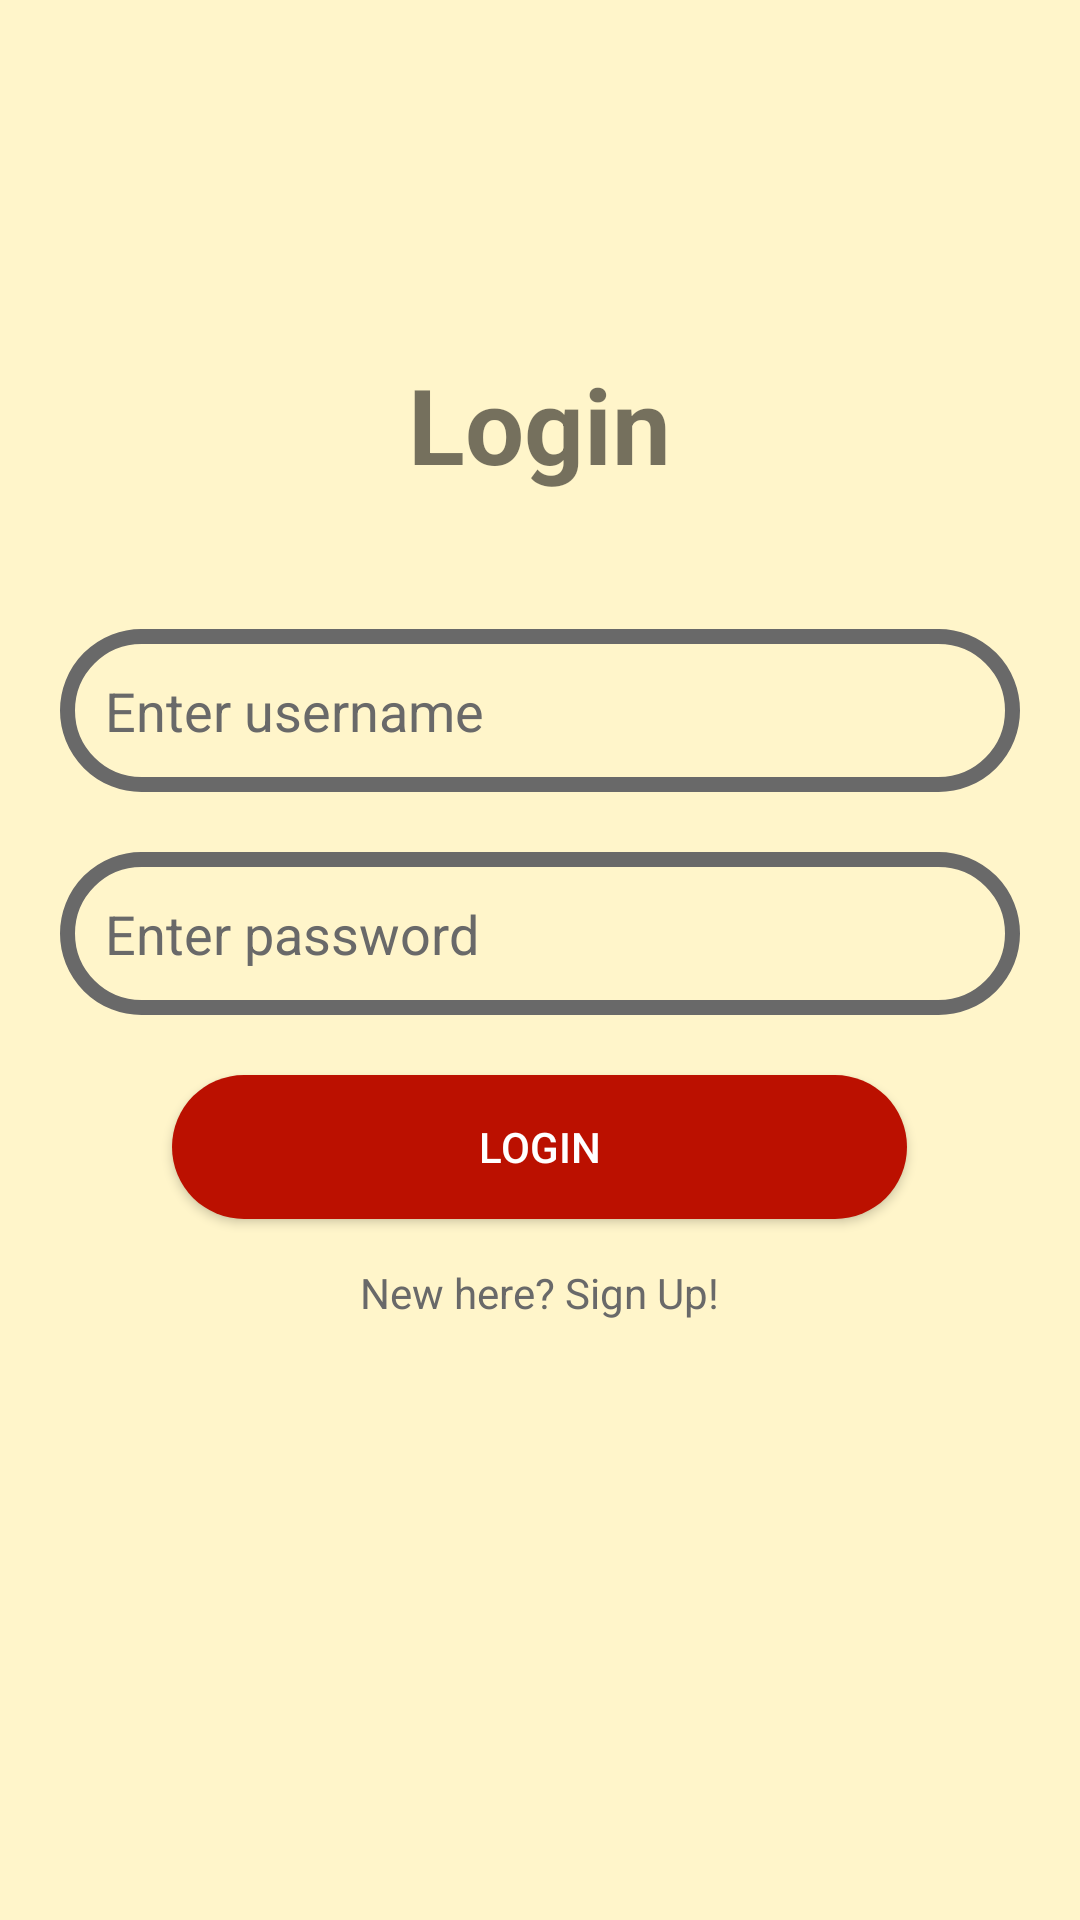

Produce the Android XML layout that renders to this screen, including the resource entries it uses.
<!-- AndroidManifest.xml: application theme Theme.RecipeCorner -->
<!-- res/layout/activity_login.xml -->
<?xml version="1.0" encoding="utf-8"?>
<RelativeLayout xmlns:android="http://schemas.android.com/apk/res/android"
    xmlns:app="http://schemas.android.com/apk/res-auto"
    xmlns:tools="http://schemas.android.com/tools"
    android:layout_width="match_parent"
    android:layout_height="match_parent"
    android:background="@color/cream"
    tools:context=".Login">

    <TextView
        android:layout_width="wrap_content"
        android:layout_height="wrap_content"
        android:layout_above="@id/loginLinearLayout"
        android:layout_centerHorizontal="true"
        android:layout_marginBottom="25dp"
        android:text="Login"
        android:textSize="35dp"
        android:textStyle="bold" />

    <LinearLayout
        android:layout_width="match_parent"
        android:layout_height="wrap_content"
        android:layout_centerInParent="true"
        android:padding="10dp"
        android:id="@+id/loginLinearLayout"
        android:orientation="vertical">

        <EditText
            android:layout_width="match_parent"
            android:layout_height="wrap_content"
            android:hint="Enter username"
            android:drawableStart="@drawable/ic_baseline_person_24"
            android:drawablePadding="10dp"
            android:background="@drawable/edit_text_bg"
            android:padding="15dp"
            android:textColor="@color/black"
            android:textColorHint="@color/grey"
            android:id="@+id/loginUsername"
            android:layout_margin="10dp"/>

        <EditText
            android:layout_width="match_parent"
            android:layout_height="wrap_content"
            android:hint="Enter password"
            android:id="@+id/loginPassword"
            android:textColor="@color/black"
            android:background="@drawable/edit_text_bg"
            android:padding="15dp"
            android:drawableStart="@drawable/ic_baseline_lock_24"
            android:drawablePadding="10dp"
            android:textColorHint="@color/grey"
            android:inputType="textPassword"
            android:layout_margin="10dp"/>

        <androidx.appcompat.widget.AppCompatButton
            android:layout_width="wrap_content"
            android:layout_height="wrap_content"
            android:text="Login"
            android:ems="15"
            android:background="@drawable/button_bg"
            android:id="@+id/loginButton"
            android:textColor="@color/white"
            android:layout_margin="10dp"
            android:layout_gravity="center"/>

        <TextView
            android:layout_width="wrap_content"
            android:layout_height="wrap_content"
            android:text="New here? Sign Up!"
            android:layout_marginTop="5dp"
            android:textColor="@color/grey"
            android:id="@+id/signUpText"
            android:layout_gravity="center"/>

    </LinearLayout>

</RelativeLayout>
<!-- resources referenced by this layout -->
<resources>
  <color name="black">#FF000000</color>
  <color name="cream">#fff5ca</color>
  <color name="grey">#696969</color>
  <color name="white">#FFFFFFFF</color>
  <!-- drawable button_bg (drawable) -->
  <?xml version="1.0" encoding="utf-8"?>
  <shape xmlns:android="http://schemas.android.com/apk/res/android"
      android:shape="rectangle">
  
      <solid android:color="@color/burgundy"/>
  
      <corners android:radius="50dp"/>
  
  </shape>
  <!-- drawable edit_text_bg (drawable) -->
  <?xml version="1.0" encoding="utf-8"?>
  <shape xmlns:android="http://schemas.android.com/apk/res/android"
      android:shape="rectangle">
  
      <stroke android:color="@color/grey"
          android:width="5dp"/>
  
      <corners android:radius="25dp"/>
  
  </shape>
  <style name="Theme.RecipeCorner" parent="Theme.MaterialComponents.DayNight.DarkActionBar">
          
          <item name="colorPrimary">@color/burgundy</item>
          <item name="colorPrimaryVariant">@color/burgundy</item>
          <item name="colorOnPrimary">@color/orange</item>
          
          <item name="colorSecondary">@color/teal_200</item>
          <item name="colorSecondaryVariant">@color/teal_700</item>
          <item name="colorOnSecondary">@color/black</item>
          
          <item name="android:statusBarColor" tools:targetApi="l">?attr/colorPrimaryVariant</item>
          
      </style>
  <color name="burgundy">#bb1000</color>
  <color name="orange">#ffaa20</color>
  <color name="teal_200">#FF03DAC5</color>
  <color name="teal_700">#FF018786</color>
</resources>
